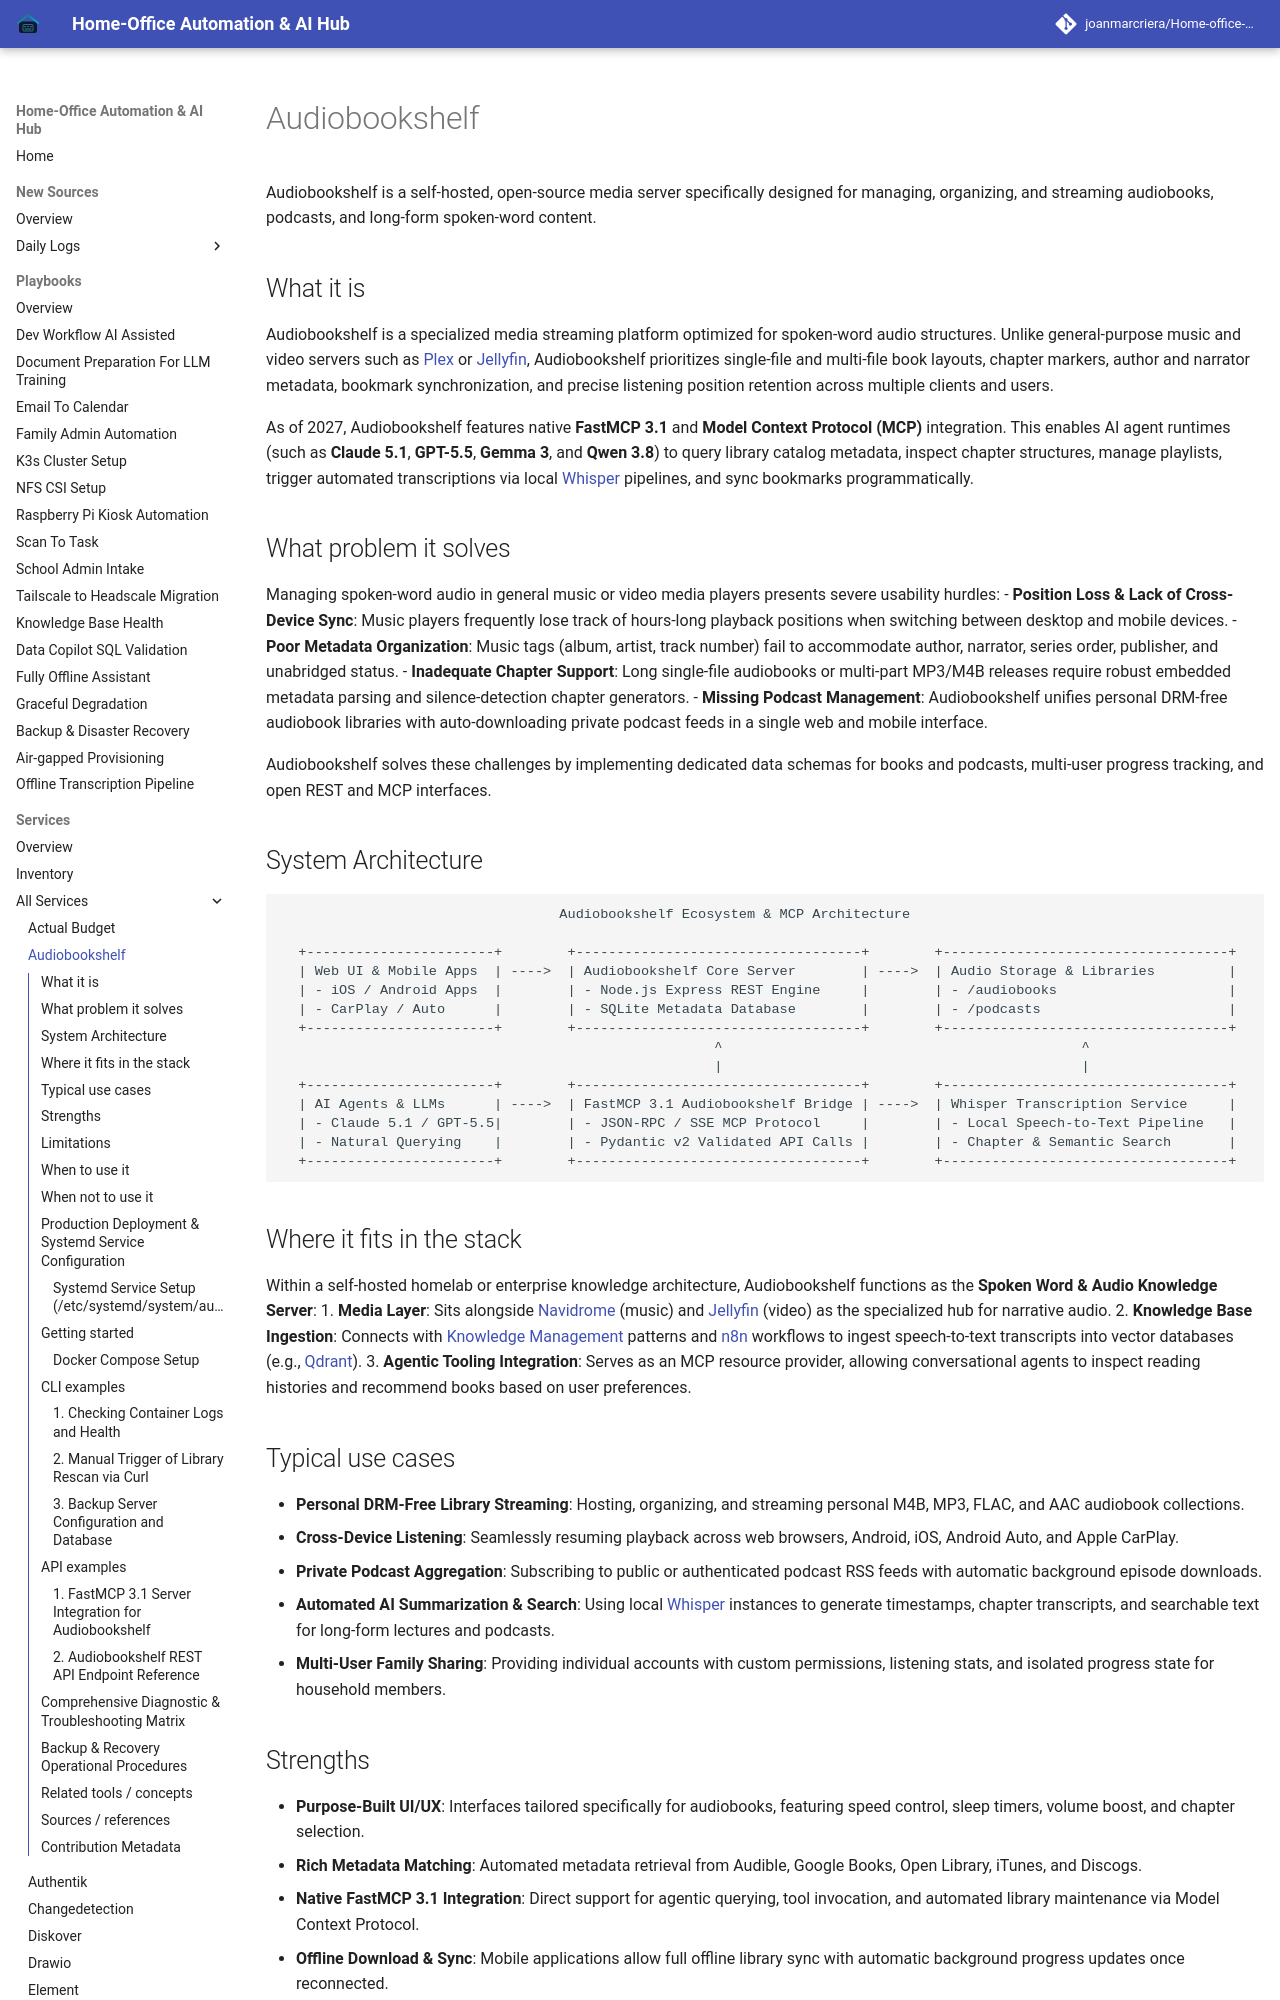

repository: joanmarcriera/Home-office-automations · page: services/audiobookshelf/index.html · generator: mkdocs

# Audiobookshelf

Audiobookshelf is a self-hosted, open-source media server specifically designed for managing, organizing, and streaming audiobooks, podcasts, and long-form spoken-word content.

## What it is
Audiobookshelf is a specialized media streaming platform optimized for spoken-word audio structures. Unlike general-purpose music and video servers such as [Plex](plex.md) or [Jellyfin](jellyfin.md), Audiobookshelf prioritizes single-file and multi-file book layouts, chapter markers, author and narrator metadata, bookmark synchronization, and precise listening position retention across multiple clients and users.

As of 2027, Audiobookshelf features native **FastMCP 3.1** and **Model Context Protocol (MCP)** integration. This enables AI agent runtimes (such as **Claude 5.1**, **GPT-5.5**, **Gemma 3**, and **Qwen 3.8**) to query library catalog metadata, inspect chapter structures, manage playlists, trigger automated transcriptions via local [Whisper](whisper.md) pipelines, and sync bookmarks programmatically.

## What problem it solves
Managing spoken-word audio in general music or video media players presents severe usability hurdles:
- **Position Loss & Lack of Cross-Device Sync**: Music players frequently lose track of hours-long playback positions when switching between desktop and mobile devices.
- **Poor Metadata Organization**: Music tags (album, artist, track number) fail to accommodate author, narrator, series order, publisher, and unabridged status.
- **Inadequate Chapter Support**: Long single-file audiobooks or multi-part MP3/M4B releases require robust embedded metadata parsing and silence-detection chapter generators.
- **Missing Podcast Management**: Audiobookshelf unifies personal DRM-free audiobook libraries with auto-downloading private podcast feeds in a single web and mobile interface.

Audiobookshelf solves these challenges by implementing dedicated data schemas for books and podcasts, multi-user progress tracking, and open REST and MCP interfaces.

## System Architecture

```
                                  Audiobookshelf Ecosystem & MCP Architecture

  +-----------------------+        +-----------------------------------+        +-----------------------------------+
  | Web UI & Mobile Apps  | ---->  | Audiobookshelf Core Server        | ---->  | Audio Storage & Libraries         |
  | - iOS / Android Apps  |        | - Node.js Express REST Engine     |        | - /audiobooks                     |
  | - CarPlay / Auto      |        | - SQLite Metadata Database        |        | - /podcasts                       |
  +-----------------------+        +-----------------------------------+        +-----------------------------------+
                                                     ^                                            ^
                                                     |                                            |
  +-----------------------+        +-----------------------------------+        +-----------------------------------+
  | AI Agents & LLMs      | ---->  | FastMCP 3.1 Audiobookshelf Bridge | ---->  | Whisper Transcription Service     |
  | - Claude 5.1 / GPT-5.5|        | - JSON-RPC / SSE MCP Protocol     |        | - Local Speech-to-Text Pipeline   |
  | - Natural Querying    |        | - Pydantic v2 Validated API Calls |        | - Chapter & Semantic Search       |
  +-----------------------+        +-----------------------------------+        +-----------------------------------+
```
